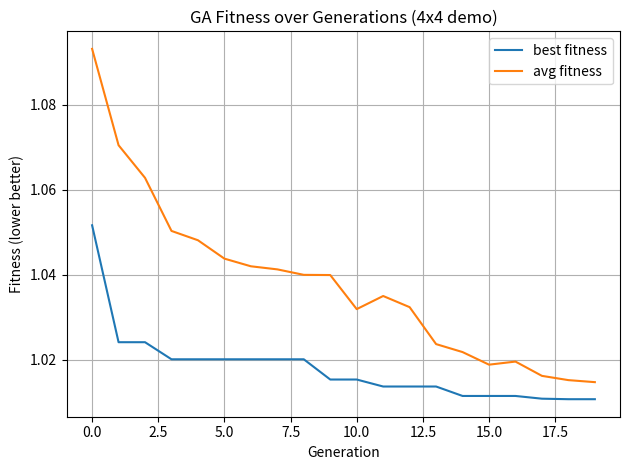
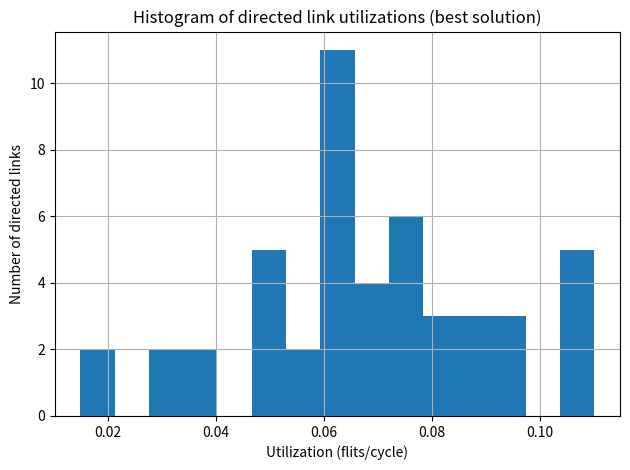
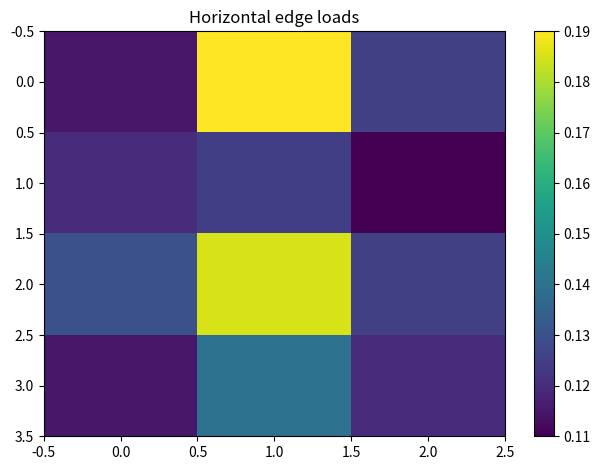
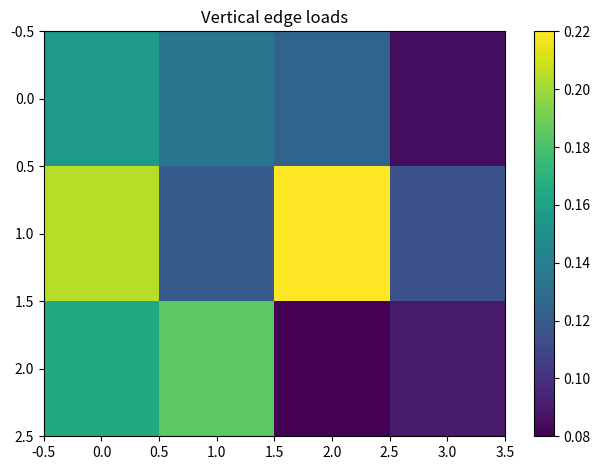

Here is the Python script that generated these plots, in order:
import random, heapq, collections, itertools, json, os, tempfile
import numpy as np
import pandas as pd
import matplotlib.pyplot as plt


# ---- helpers (mesh, OE, GA, surrogate) ----
def mesh_neighbors(x, y, W, H):
    for dx, dy, port in [(1, 0, "E"), (-1, 0, "W"), (0, 1, "N"), (0, -1, "S")]:
        nx, ny = x + dx, y + dy
        if 0 <= nx < W and 0 <= ny < H:
            yield (nx, ny, port)


def mesh_links(W, H):
    links = []
    for y in range(H):
        for x in range(W):
            for nx, ny, _ in mesh_neighbors(x, y, W, H):
                links.append(((x, y), (nx, ny)))
    return links


def oe_legal(prev, curr, nxt):
    if prev is None:
        return True
    x, y = curr
    px, py = prev
    nx, ny = nxt
    dx1, dy1 = x - px, y - py
    dx2, dy2 = nx - x, ny - y
    if x % 2 == 0 and dx1 == 0 and dx2 == -1:
        return False
    if x % 2 == 1 and dx1 == 1 and dx2 != 0:
        return False
    return True


def random_chromosome(W, H, wmin=1, wmax=10):
    return {edge: random.randint(wmin, wmax) for edge in mesh_links(W, H)}


def shortest_path_oe(weights, W, H, s, d):
    INF = 10**9
    dist = {}
    prev = {}
    start = (s, None)
    dist[start] = 0
    pq = [(0, start)]
    while pq:
        c, (u, pu) = heapq.heappop(pq)
        if u == d:
            path = [d]
            state = (d, pu)
            while state in prev:
                (u2, pu2) = prev[state]
                path.append(u2)
                state = (u2, pu2)
            return list(reversed(path))
        ux, uy = u
        for vx, vy, _ in mesh_neighbors(ux, uy, W, H):
            if pu is not None and not oe_legal(pu, u, (vx, vy)):
                continue
            w = weights.get(((ux, uy), (vx, vy)), 10)
            nv = ((vx, vy), u)
            nd = c + w
            if nv not in dist or nd < dist[nv]:
                dist[nv] = nd
                prev[nv] = (u, pu)
                heapq.heappush(pq, (nd, nv))
    return None


def decode_routes(weights, W, H, traffic_pairs):
    routes = {}
    for s, d in traffic_pairs:
        p = shortest_path_oe(weights, W, H, s, d)
        if p is None:
            return None
        routes[(s, d)] = p
    return routes


def simulate_surrogate(routes, inj_matrix, link_capacity=1.0):
    load = collections.defaultdict(float)
    for (s, d), path in routes.items():
        demand = inj_matrix.get((s, d), 0.0)
        for i in range(len(path) - 1):
            u, v = path[i], path[i + 1]
            load[(u, v)] += demand
    max_util = 0.0
    delay_sum = 0.0
    demand_sum = 0.0
    for (u, v), l in load.items():
        util = l / link_capacity
        if util >= 1.0:
            return 1e9 + 1e6 * (util - 1.0), load
        max_util = max(max_util, util)
        if l > 0:
            delay_sum += l * (1.0 / (1.0 - util))
            demand_sum += l
    avg_delay = (delay_sum / demand_sum) if demand_sum > 0 else 0.0
    energy = sum(load.values())
    fitness = 0.6 * avg_delay + 0.3 * max_util + 0.1 * energy
    return fitness, load


def crossover(a, b, px=0.5):
    c = {}
    for k in a:
        c[k] = a[k] if random.random() < px else b[k]
    return c


def mutate(ch, p=0.08, step=1, wmin=1, wmax=10):
    new = ch.copy()
    for k in list(new.keys()):
        if random.random() < p:
            new[k] = max(wmin, min(wmax, new[k] + random.choice([-step, -1, 1, step])))
    return new


def make_population(n, W, H):
    return [random_chromosome(W, H) for _ in range(n)]


def evolve_and_track(W=4, H=4, pop_size=20, gens=20, elite=3):
    pairs = []
    inj = {}
    base_demand = 0.005
    for y1 in range(H):
        for x1 in range(W):
            for y2 in range(H):
                for x2 in range(W):
                    if (x1, y1) != (x2, y2):
                        pairs.append(((x1, y1), (x2, y2)))
                        inj[((x1, y1), (x2, y2))] = base_demand
    pop = make_population(pop_size, W, H)
    history = {"best_fitness": [], "avg_fitness": [], "best_chrom": None}
    best_overall = (1e18, None, None)
    for g in range(gens):
        scored = []
        for ch in pop:
            routes = decode_routes(ch, W, H, pairs)
            if routes is None:
                fitness = 1e12
                load = {}
            else:
                fitness, load = simulate_surrogate(routes, inj, link_capacity=1.0)
            scored.append((fitness, ch, routes, load))
        scored.sort(key=lambda x: x[0])
        fit_vals = [s[0] for s in scored]
        history["best_fitness"].append(fit_vals[0])
        history["avg_fitness"].append(sum(fit_vals) / len(fit_vals))
        if scored[0][0] < best_overall[0]:
            best_overall = (scored[0][0], scored[0][3], scored[0][2])
            history["best_chrom"] = scored[0][1]
        newpop = [scored[i][1] for i in range(min(elite, len(scored)))]

        def tournament():
            a, b = random.sample(scored, 2)
            return a if a[0] < b[0] else b

        while len(newpop) < pop_size:
            p1 = tournament()[1]
            p2 = tournament()[1]
            child = crossover(p1, p2, px=0.5)
            child = mutate(child, p=0.08, step=1)
            newpop.append(child)
        pop = newpop
    return history, best_overall


# ---- run & plot ----
random.seed(42)
history, best = evolve_and_track(W=4, H=4, pop_size=20, gens=20, elite=3)

plt.figure()
plt.plot(history["best_fitness"], label="best fitness")
plt.plot(history["avg_fitness"], label="avg fitness")
plt.xlabel("Generation")
plt.ylabel("Fitness (lower better)")
plt.title("GA Fitness over Generations (4x4 demo)")
plt.legend()
plt.grid(True)
plt.tight_layout()
plt.show()

best_fitness, best_loads, best_routes = best[0], best[1], best[2]
if best_loads is None:
    print("No valid solution found.")
else:
    rows = [
        {"from": str(u), "to": str(v), "util": float(l)}
        for (u, v), l in best_loads.items()
    ]
    df_links = pd.DataFrame(rows)
    print(df_links.head(12).to_string())

    plt.figure()
    plt.hist(df_links["util"], bins=15)
    plt.xlabel("Utilization (flits/cycle)")
    plt.ylabel("Number of directed links")
    plt.title("Histogram of directed link utilizations (best solution)")
    plt.grid(True)
    plt.tight_layout()
    plt.show()

    # heatmaps (undirected combined)
    W, H = 4, 4
    undirected = collections.defaultdict(float)
    for (u, v), l in best_loads.items():
        a = tuple(u)
        b = tuple(v)
        key = tuple(sorted([a, b]))
        undirected[key] += l
    import numpy as np

    horiz = np.zeros((H, W - 1))
    vert = np.zeros((H - 1, W))
    for (a, b), val in undirected.items():
        (ax, ay), (bx, by) = a, b
        if ay == by:
            x = min(ax, bx)
            y = ay
            horiz[y, x] = val
        elif ax == bx:
            x = ax
            y = min(ay, by)
            vert[y, x] = val
    plt.figure()
    plt.imshow(horiz, aspect="auto")
    plt.title("Horizontal edge loads")
    plt.colorbar()
    plt.tight_layout()
    plt.show()
    plt.figure()
    plt.imshow(vert, aspect="auto")
    plt.title("Vertical edge loads")
    plt.colorbar()
    plt.tight_layout()
    plt.show()


# --- Safe JSON export ---
def safe_serialize(obj):
    """Recursively convert tuples to strings for JSON serialization."""
    if isinstance(obj, dict):
        return {str(k): safe_serialize(v) for k, v in obj.items()}
    elif isinstance(obj, (list, tuple)):
        return [safe_serialize(x) for x in obj]
    else:
        return obj


summary = {
    "history": safe_serialize(history),
    "best_fitness_value": float(best_fitness),
    "best_loads": safe_serialize(best_loads),
    "sample_routes": safe_serialize(dict(list(best_routes.items())[:10])),
}

tmpfile = os.path.join(tempfile.gettempdir(), "noc_ga_summary_fixed.json")
with open(tmpfile, "w") as f:
    json.dump(summary, f, indent=2)

print(f"✅ Saved serializable summary to: {tmpfile}")
